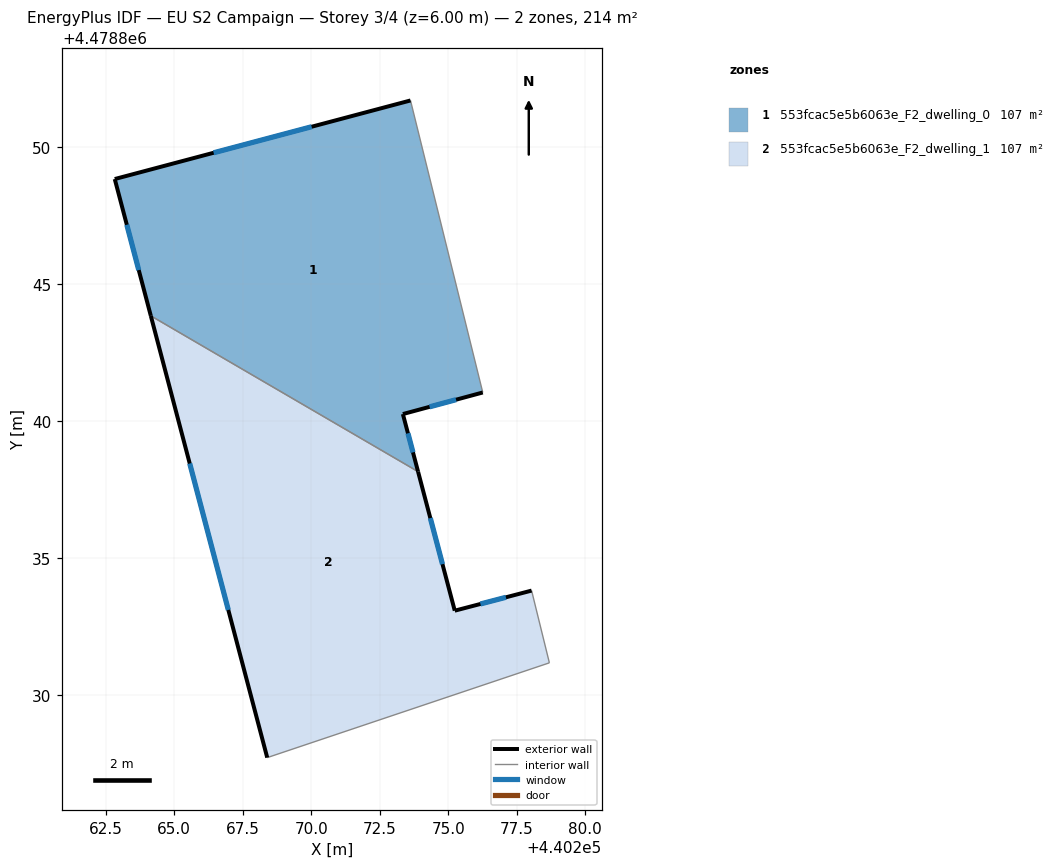
=== STOREY PLAN SPEC (per zone: floor XY polygon, exterior-wall plan segments, windows/doors) ===
zone 1: 553fcac5e5b6063e_F2_dwelling_0  (107.2 m²)
  floor: (440273.90, 4478838.17) (440273.34, 4478840.27) (440276.26, 4478841.05) (440273.62, 4478851.71) (440262.83, 4478848.84) (440264.14, 4478843.85)
  exterior wall: (440262.83, 4478848.84) – (440273.62, 4478851.71)  [11.2 m]
    window: (440266.44, 4478849.80) – (440270.01, 4478850.75)  [3.7 m²]
  exterior wall: (440276.26, 4478841.05) – (440273.34, 4478840.27)  [3.0 m]
    window: (440275.28, 4478840.79) – (440274.32, 4478840.53)  [1.0 m²]
  exterior wall: (440273.34, 4478840.27) – (440273.90, 4478838.17)  [2.2 m]
    window: (440273.53, 4478839.56) – (440273.71, 4478838.87)  [0.7 m²]
  exterior wall: (440264.14, 4478843.85) – (440262.83, 4478848.84)  [5.2 m]
    window: (440263.70, 4478845.52) – (440263.27, 4478847.17)  [1.7 m²]
  interior walls: 2
zone 2: 553fcac5e5b6063e_F2_dwelling_1  (107.2 m²)
  floor: (440278.69, 4478831.19) (440278.04, 4478833.82) (440275.23, 4478833.09) (440273.90, 4478838.17) (440264.14, 4478843.85) (440268.39, 4478827.73)
  exterior wall: (440268.39, 4478827.73) – (440264.14, 4478843.85)  [16.7 m]
    window: (440266.97, 4478833.12) – (440265.56, 4478838.46)  [5.5 m²]
  exterior wall: (440273.90, 4478838.17) – (440275.23, 4478833.09)  [5.2 m]
    window: (440274.34, 4478836.47) – (440274.79, 4478834.79)  [1.7 m²]
  exterior wall: (440275.23, 4478833.09) – (440278.04, 4478833.82)  [2.9 m]
    window: (440276.17, 4478833.34) – (440277.10, 4478833.58)  [1.0 m²]
  interior walls: 3

=== DERIVED (storey summary) ===
Building: EU S2 Campaign
Storey: 3 of 4  (floor level z = 6.00 m)
Storey gross floor area: 214.4 m²
Zones on this storey: 2
  - 553fcac5e5b6063e_F2_dwelling_0: floor 107.2 m²; exterior wall 21.5 m (64.6 m²); 4 window(s) 7.1 m²; WWR 11.0%
  - 553fcac5e5b6063e_F2_dwelling_1: floor 107.2 m²; exterior wall 24.8 m (74.5 m²); 3 window(s) 8.2 m²; WWR 11.0%
Zone adjacency (shared interzone walls):
  - 553fcac5e5b6063e_F2_dwelling_0 ↔ 553fcac5e5b6063e_F2_dwelling_1